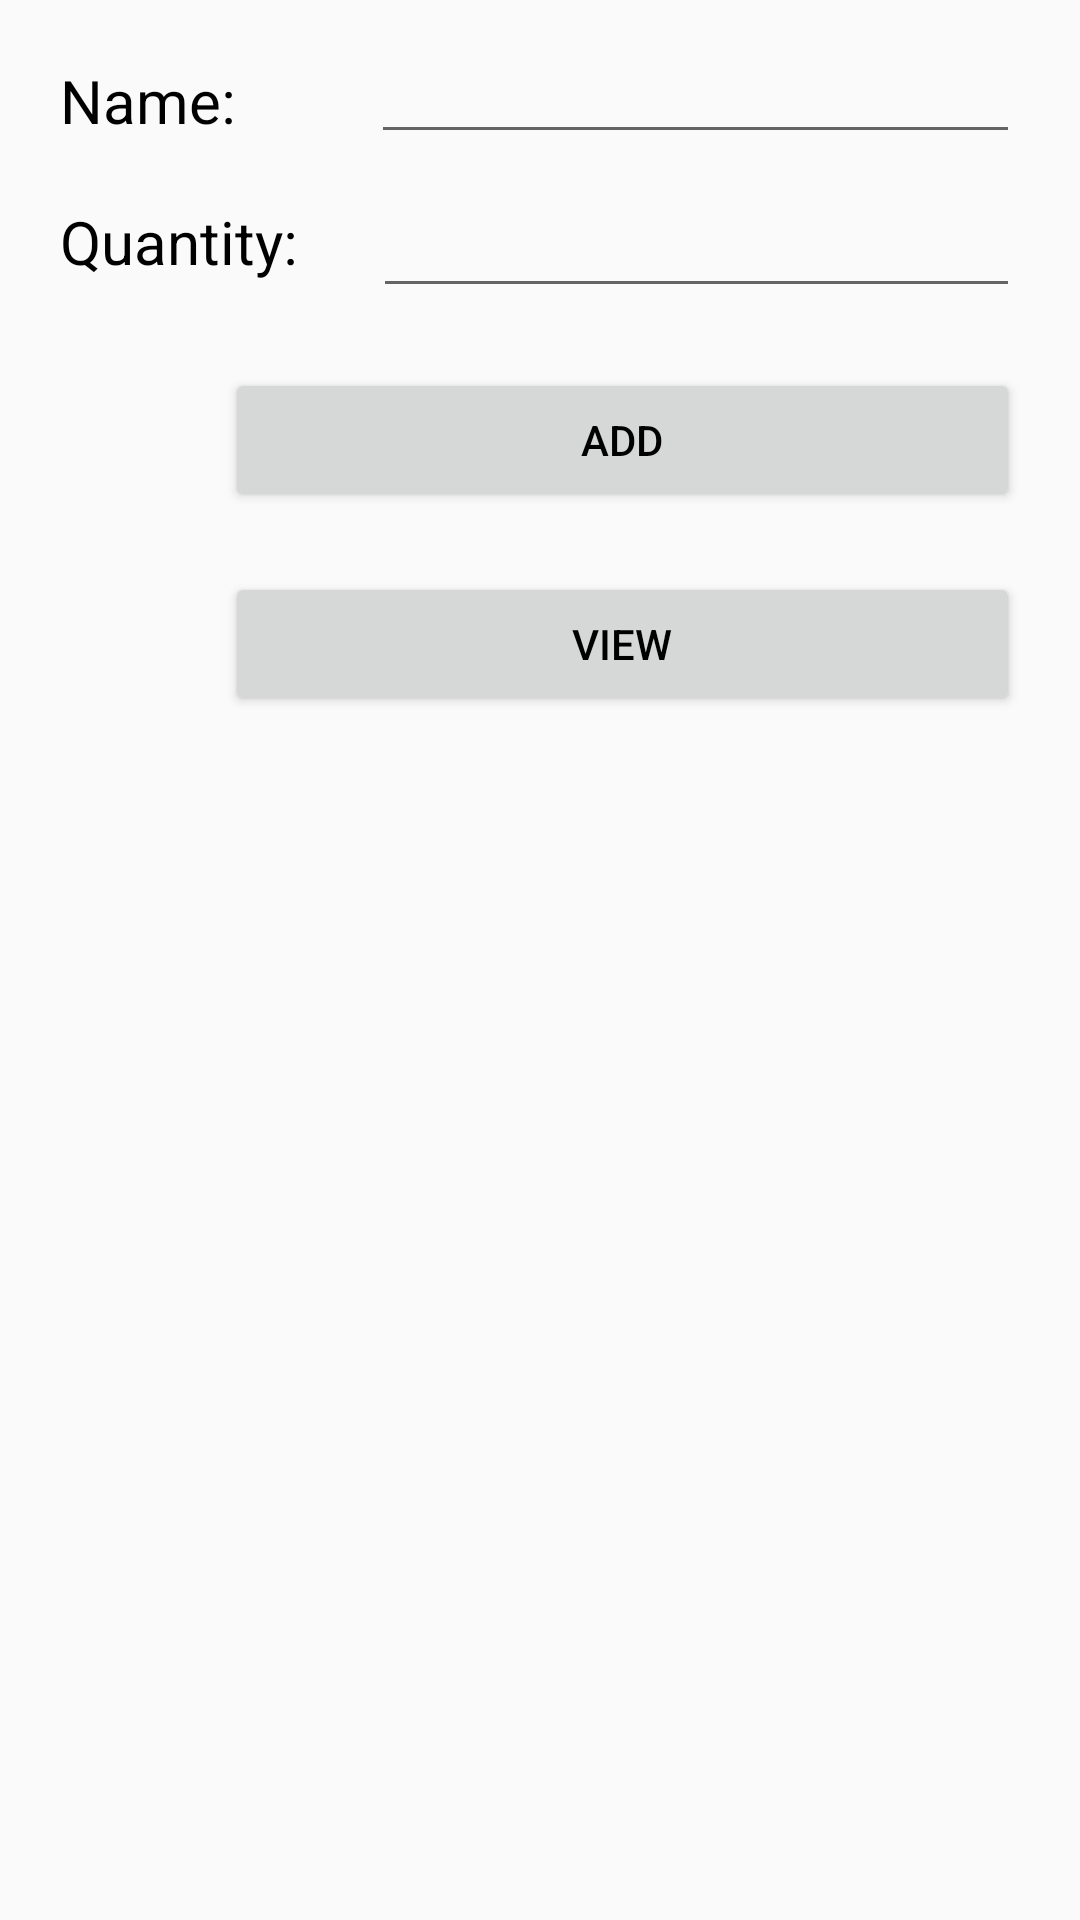

This screen was rendered from an Android layout file. Write that file and the resources it references.
<!-- AndroidManifest.xml: application theme Theme.Nguyendacdat -->
<!-- res/layout/activity_main.xml -->
<?xml version="1.0" encoding="utf-8"?>
<RelativeLayout xmlns:android="http://schemas.android.com/apk/res/android"
    xmlns:app="http://schemas.android.com/apk/res-auto"
    xmlns:tools="http://schemas.android.com/tools"
    android:layout_width="match_parent"
    android:layout_height="match_parent"
    tools:context=".MainActivity">

    <TextView
        android:id="@+id/tvName"
        android:layout_width="wrap_content"
        android:layout_height="wrap_content"
        android:text="Name: "
        android:textColor="@color/black"
        android:textSize="20sp"
        android:layout_marginLeft="20dp"
        android:layout_marginTop="20dp"
        android:layout_marginRight="20dp"/>

    <EditText
        android:id="@+id/edEnterName"
        android:layout_width="match_parent"
        android:layout_height="wrap_content"
        android:layout_toRightOf="@+id/tvName"
        android:layout_marginTop="10dp"
        android:layout_marginRight="20dp"
        android:layout_marginLeft="20dp"
        android:hint="" />

    <TextView
        android:id="@+id/tvQuantity"
        android:layout_width="wrap_content"
        android:layout_height="wrap_content"
        android:text="Quantity: "
        android:textColor="@color/black"
        android:textSize="20sp"
        android:layout_marginLeft="20dp"
        android:layout_marginTop="20dp"
        android:layout_marginRight="20dp"
        android:layout_below="@+id/tvName"/>

    <EditText
        android:id="@+id/edEnterQuantity"
        android:layout_width="match_parent"
        android:layout_height="wrap_content"
        android:layout_toRightOf="@+id/tvQuantity"
        android:layout_marginTop="10dp"
        android:layout_marginRight="20dp"
        android:layout_below="@+id/edEnterName"
        android:hint="" />
    
    <Button
        android:id="@+id/btAdd"
        android:layout_width="265dp"
        android:layout_height="wrap_content"
        android:text="ADD"
        android:textColor="@color/black"
        android:layout_below="@+id/edEnterQuantity"
        android:layout_alignParentRight="true"
        android:layout_marginRight="20dp"
        android:layout_marginTop="20dp"/>

    <Button
        android:id="@+id/btView"
        android:layout_width="265dp"
        android:layout_height="wrap_content"
        android:text="VIEW"
        android:textColor="@color/black"
        android:layout_below="@+id/btAdd"
        android:layout_alignParentRight="true"
        android:layout_marginRight="20dp"
        android:layout_marginTop="20dp"/>




</RelativeLayout>
<!-- resources referenced by this layout -->
<resources>
  <style name="Theme.Nguyendacdat" parent="Theme.AppCompat.Light.NoActionBar">
          
          <item name="colorPrimary">@color/purple_500</item>
          <item name="colorPrimaryVariant">@color/purple_700</item>
          <item name="colorOnPrimary">@color/white</item>
          
          <item name="colorSecondary">@color/teal_200</item>
          <item name="colorSecondaryVariant">@color/teal_700</item>
          <item name="colorOnSecondary">@color/black</item>
          
          <item name="android:statusBarColor" tools:targetApi="l">?attr/colorPrimaryVariant</item>
          
      </style>
  <!-- not gathered from this repository: default colours our renderer supplied (Android Studio template values) -->
  <color name="purple_500">#FF6200EE</color>
  <color name="purple_700">#FF3700B3</color>
  <color name="teal_200">#FF03DAC5</color>
  <color name="teal_700">#FF018786</color>
  <color name="black">#FF000000</color>
  <color name="white">#FFFFFFFF</color>
</resources>
